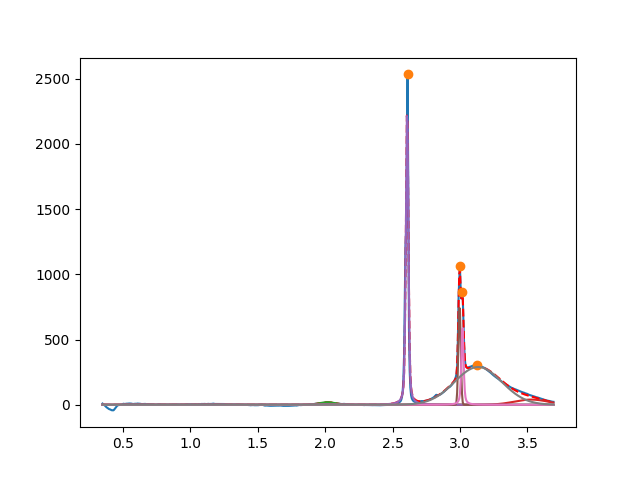

Values plotted in this chart, from the file beside it:
2.017887729006950792e+00, 2.000000000094025410e+01, 1.371201344944797396e-01, 9.999999957795475680e-01
3.527623878967857340e+00, 3.999999999999999289e+01, 2.953577949260174362e-01, 9.999999999999991118e-01
2.608274613599534497e+00, 2.286249908170346771e+03, 2.220428857166665756e-02, 6.075501077482956536e-01
2.996607771648815088e+00, 7.729401559512755284e+02, 2.048566169900096351e-02, 9.999999999995270450e-01
3.018288522998730627e+00, 6.042688531694386711e+02, 1.929148310016454843e-02, 4.681188349097527013e-01
3.134595012551137483e+00, 2.896472876974926294e+02, 4.127068306818883481e-01, 9.999999999813158347e-01
